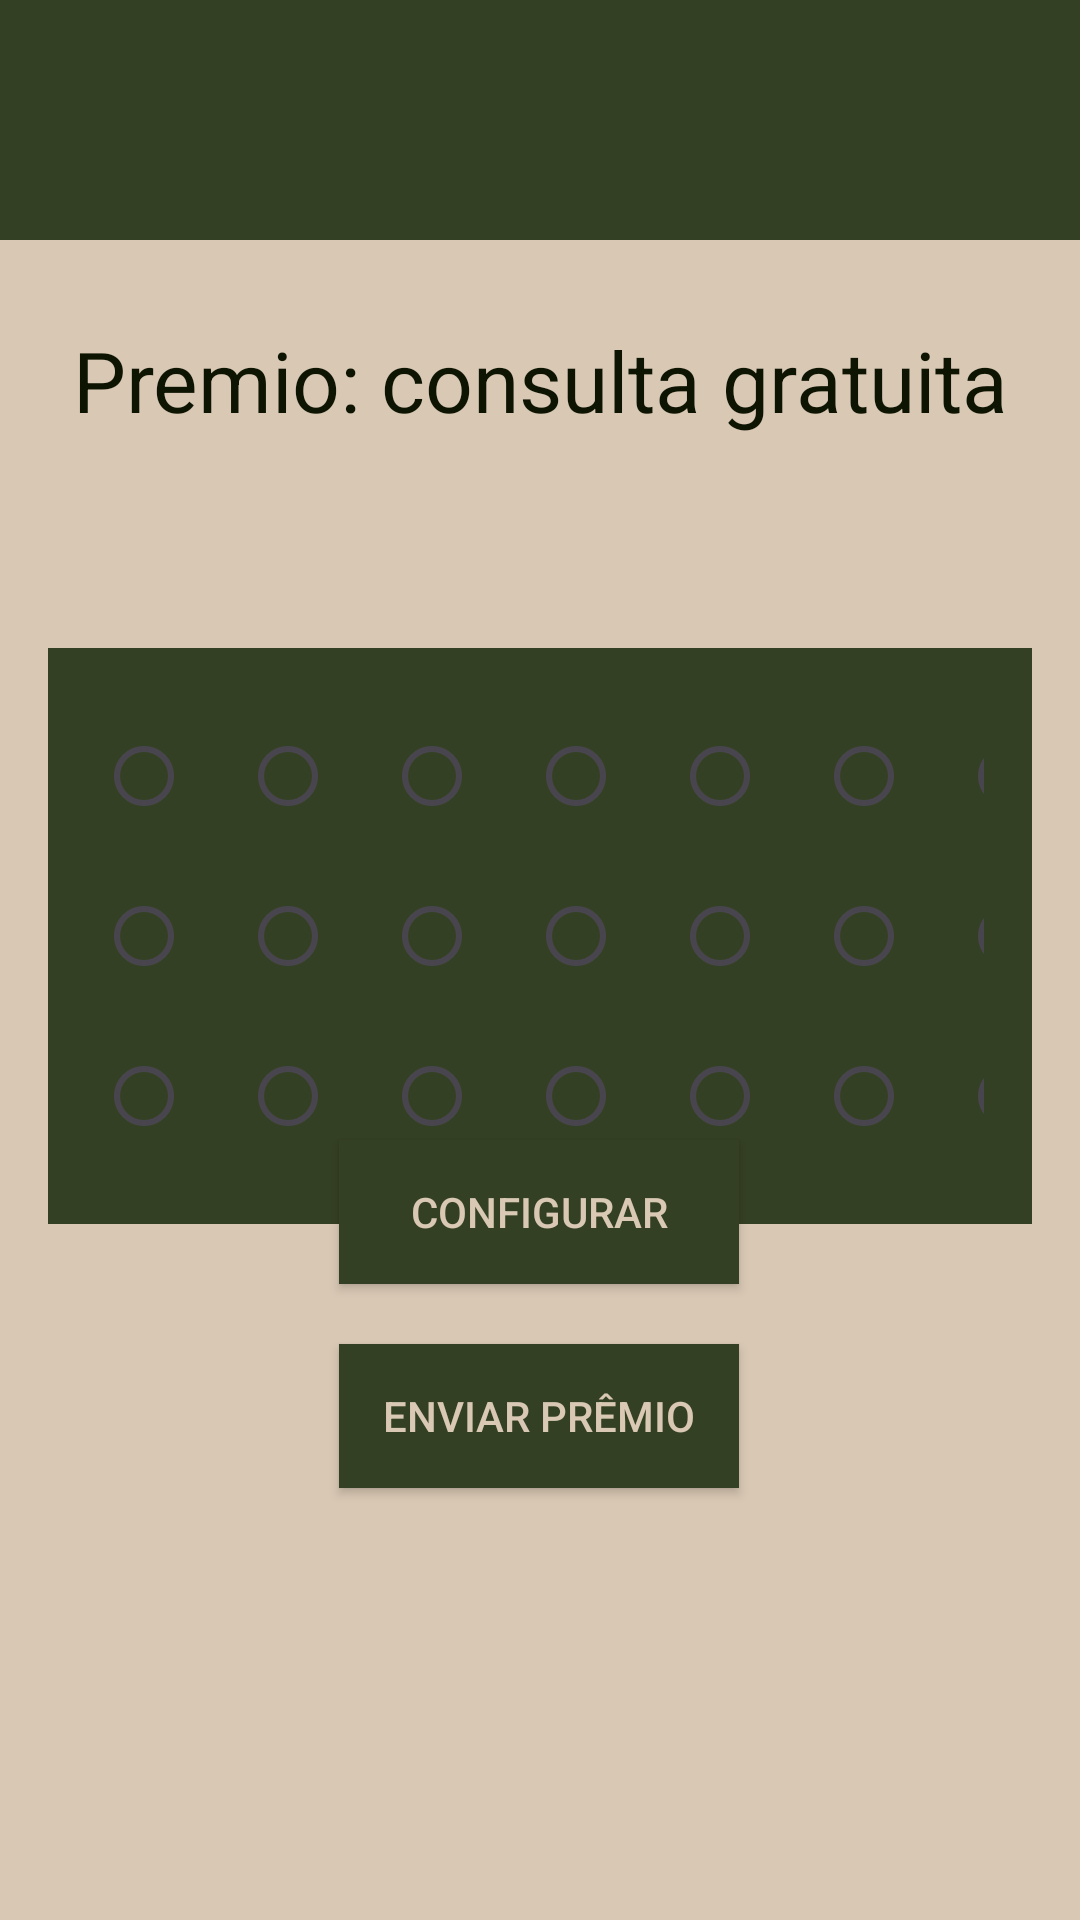

Reconstruct the res/layout file that produces this screen, plus the resources it refers to.
<!-- AndroidManifest.xml: application theme Theme.FidelizeApp -->
<!-- res/layout/cartao.xml -->
<?xml version="1.0" encoding="utf-8"?>
<androidx.constraintlayout.widget.ConstraintLayout xmlns:android="http://schemas.android.com/apk/res/android"
    xmlns:app="http://schemas.android.com/apk/res-auto"
    xmlns:tools="http://schemas.android.com/tools"
    android:id="@+id/main"
    android:layout_width="match_parent"
    android:layout_height="match_parent"
    android:background="#D9C8B4"
    tools:context=".CartaoActivity">

    <View
        android:layout_width="match_parent"
        android:layout_height="80dp"
        android:background="#344023"
        app:layout_constraintEnd_toEndOf="parent"
        app:layout_constraintStart_toStartOf="parent"
        app:layout_constraintTop_toTopOf="parent"/>

    <ImageButton
        android:id="@+id/btn_voltar"
        android:layout_width="56dp"
        android:layout_height="56dp"
        android:background="?attr/selectableItemBackgroundBorderless"
        android:padding="8dp"
        android:layout_marginTop="16dp"
        android:scaleType="fitCenter"
        app:srcCompat="@drawable/ic_arrow_back"
        app:layout_constraintEnd_toEndOf="parent"
        app:layout_constraintHorizontal_bias="0.0"
        app:layout_constraintStart_toStartOf="parent"
        app:layout_constraintTop_toTopOf="parent"/>

    <TextView
        android:id="@+id/nome_cliente"
        android:layout_marginTop="20dp"
        android:layout_width="match_parent"
        android:layout_height="40dp"
        android:textAlignment="center"
        android:textSize="28dp"
        android:textColor="#0D1402"
        app:layout_constraintEnd_toEndOf="parent"
        app:layout_constraintStart_toStartOf="parent"
        app:layout_constraintTop_toTopOf="parent"/>


    <TextView
        android:layout_width="match_parent"
        android:layout_height="40dp"
        android:layout_marginTop="108dp"
        android:text="Premio: consulta gratuita"
        android:textAlignment="center"
        android:textColor="#0D1402"
        android:textSize="28dp"
        app:layout_constraintEnd_toEndOf="parent"
        app:layout_constraintHorizontal_bias="0.0"
        app:layout_constraintStart_toStartOf="parent"
        app:layout_constraintTop_toTopOf="parent" />

    <LinearLayout
        android:id="@+id/innerLayout"
        android:layout_width="0dp"
        android:layout_height="wrap_content"
        android:layout_marginTop="216dp"
        android:orientation="vertical"
        android:padding="16dp"
        android:layout_marginHorizontal="16dp"
        android:background="#344023"
        app:layout_constraintEnd_toEndOf="parent"
        app:layout_constraintHorizontal_bias="1.0"
        app:layout_constraintStart_toStartOf="parent"
        app:layout_constraintTop_toTopOf="parent">

        <LinearLayout
            android:layout_width="wrap_content"
            android:layout_height="wrap_content"
            android:orientation="horizontal"
            app:layout_constraintEnd_toEndOf="parent"
            app:layout_constraintHorizontal_bias="1.0"
            app:layout_constraintStart_toStartOf="parent"
            app:layout_constraintTop_toTopOf="parent"
            >

            <RadioButton
                android:id="@+id/radioButton1_1"
                android:layout_width="wrap_content"
                android:layout_height="wrap_content"
                android:textSize="40sp"/>

            <RadioButton
                android:id="@+id/radioButton1_2"
                android:layout_width="wrap_content"
                android:layout_height="wrap_content"
                android:textSize="40sp"/>

            <RadioButton
                android:id="@+id/radioButton1_3"
                android:layout_width="wrap_content"
                android:layout_height="wrap_content"
                android:textSize="40sp"/>

            <RadioButton
                android:id="@+id/radioButton1_4"
                android:layout_width="wrap_content"
                android:layout_height="wrap_content"
                android:textSize="40sp"/>

            <RadioButton
                android:id="@+id/radioButton1_5"
                android:layout_width="wrap_content"
                android:layout_height="wrap_content"
                android:textSize="40sp"/>

            <RadioButton
                android:id="@+id/radioButton1_6"
                android:layout_width="wrap_content"
                android:layout_height="wrap_content"
                android:textSize="40sp"/>

            <RadioButton
                android:id="@+id/radioButton1_7"
                android:layout_width="wrap_content"
                android:layout_height="wrap_content"
                android:textSize="40sp"/>
        </LinearLayout>

        <LinearLayout
            android:layout_width="wrap_content"
            android:layout_height="wrap_content"
            android:orientation="horizontal"
            app:layout_constraintEnd_toEndOf="parent"
            app:layout_constraintHorizontal_bias="1.0"
            app:layout_constraintStart_toStartOf="parent"
            app:layout_constraintTop_toTopOf="parent"
            >

            <RadioButton
                android:id="@+id/radioButton2_1"
                android:layout_width="wrap_content"
                android:layout_height="wrap_content"
                android:textSize="40sp"/>

            <RadioButton
                android:id="@+id/radioButton2_2"
                android:layout_width="wrap_content"
                android:layout_height="wrap_content"
                android:textSize="40sp"/>

            <RadioButton
                android:id="@+id/radioButton2_3"
                android:layout_width="wrap_content"
                android:layout_height="wrap_content"
                android:textSize="40sp"/>

            <RadioButton
                android:id="@+id/radioButton2_4"
                android:layout_width="wrap_content"
                android:layout_height="wrap_content"
                android:textSize="40sp"/>

            <RadioButton
                android:id="@+id/radioButton2_5"
                android:layout_width="wrap_content"
                android:layout_height="wrap_content"
                android:textSize="40sp"/>

            <RadioButton
                android:id="@+id/radioButton2_6"
                android:layout_width="wrap_content"
                android:layout_height="wrap_content"
                android:textSize="40sp"/>

            <RadioButton
                android:id="@+id/radioButton2_7"
                android:layout_width="wrap_content"
                android:layout_height="wrap_content"
                android:textSize="40sp"/>
        </LinearLayout>

        <LinearLayout
            android:layout_width="wrap_content"
            android:layout_height="wrap_content"
            android:orientation="horizontal"
            app:layout_constraintEnd_toEndOf="parent"
            app:layout_constraintHorizontal_bias="1.0"
            app:layout_constraintStart_toStartOf="parent"
            app:layout_constraintTop_toTopOf="parent"
            >

            <RadioButton
                android:id="@+id/radioButton3_1"
                android:layout_width="wrap_content"
                android:layout_height="wrap_content"
                android:textSize="40sp"/>

            <RadioButton
                android:id="@+id/radioButton3_2"
                android:layout_width="wrap_content"
                android:layout_height="wrap_content"
                android:textSize="40sp"/>

            <RadioButton
                android:id="@+id/radioButton3_3"
                android:layout_width="wrap_content"
                android:layout_height="wrap_content"
                android:textSize="40sp"/>

            <RadioButton
                android:id="@+id/radioButton3_4"
                android:layout_width="wrap_content"
                android:layout_height="wrap_content"
                android:textSize="40sp"/>

            <RadioButton
                android:id="@+id/radioButton3_5"
                android:layout_width="wrap_content"
                android:layout_height="wrap_content"
                android:textSize="40sp"/>

            <RadioButton
                android:id="@+id/radioButton3_6"
                android:layout_width="wrap_content"
                android:layout_height="wrap_content"
                android:textSize="40sp"/>

            <RadioButton
                android:id="@+id/radioButton3_7"
                android:layout_width="wrap_content"
                android:layout_height="wrap_content"
                android:textSize="40sp"/>
        </LinearLayout>
    </LinearLayout>


    <Button
        android:id="@+id/btn_configurar"
        android:layout_width="400px"
        android:layout_height="wrap_content"
        android:layout_marginBottom="212dp"
        android:background="#344023"
        android:text="Configurar"
        android:textColor="#D9C8B4"
        app:layout_constraintBottom_toBottomOf="parent"
        app:layout_constraintEnd_toEndOf="parent"
        app:layout_constraintHorizontal_bias="0.498"
        app:layout_constraintStart_toStartOf="parent" />

    <Button
        android:id="@+id/btn_premio"
        android:layout_width="400px"
        android:layout_height="wrap_content"
        android:layout_marginBottom="144dp"
        android:background="#344023"
        android:text="Enviar prêmio"
        android:textColor="#D9C8B4"
        app:layout_constraintBottom_toBottomOf="parent"
        app:layout_constraintEnd_toEndOf="parent"
        app:layout_constraintHorizontal_bias="0.498"
        app:layout_constraintStart_toStartOf="parent" />

</androidx.constraintlayout.widget.ConstraintLayout>
<!-- resources referenced by this layout -->
<resources>
  <style name="Theme.FidelizeApp" parent="Base.Theme.FidelizeApp" />
  <style name="Base.Theme.FidelizeApp" parent="Theme.Material3.DayNight.NoActionBar">
          
          
      </style>
</resources>
